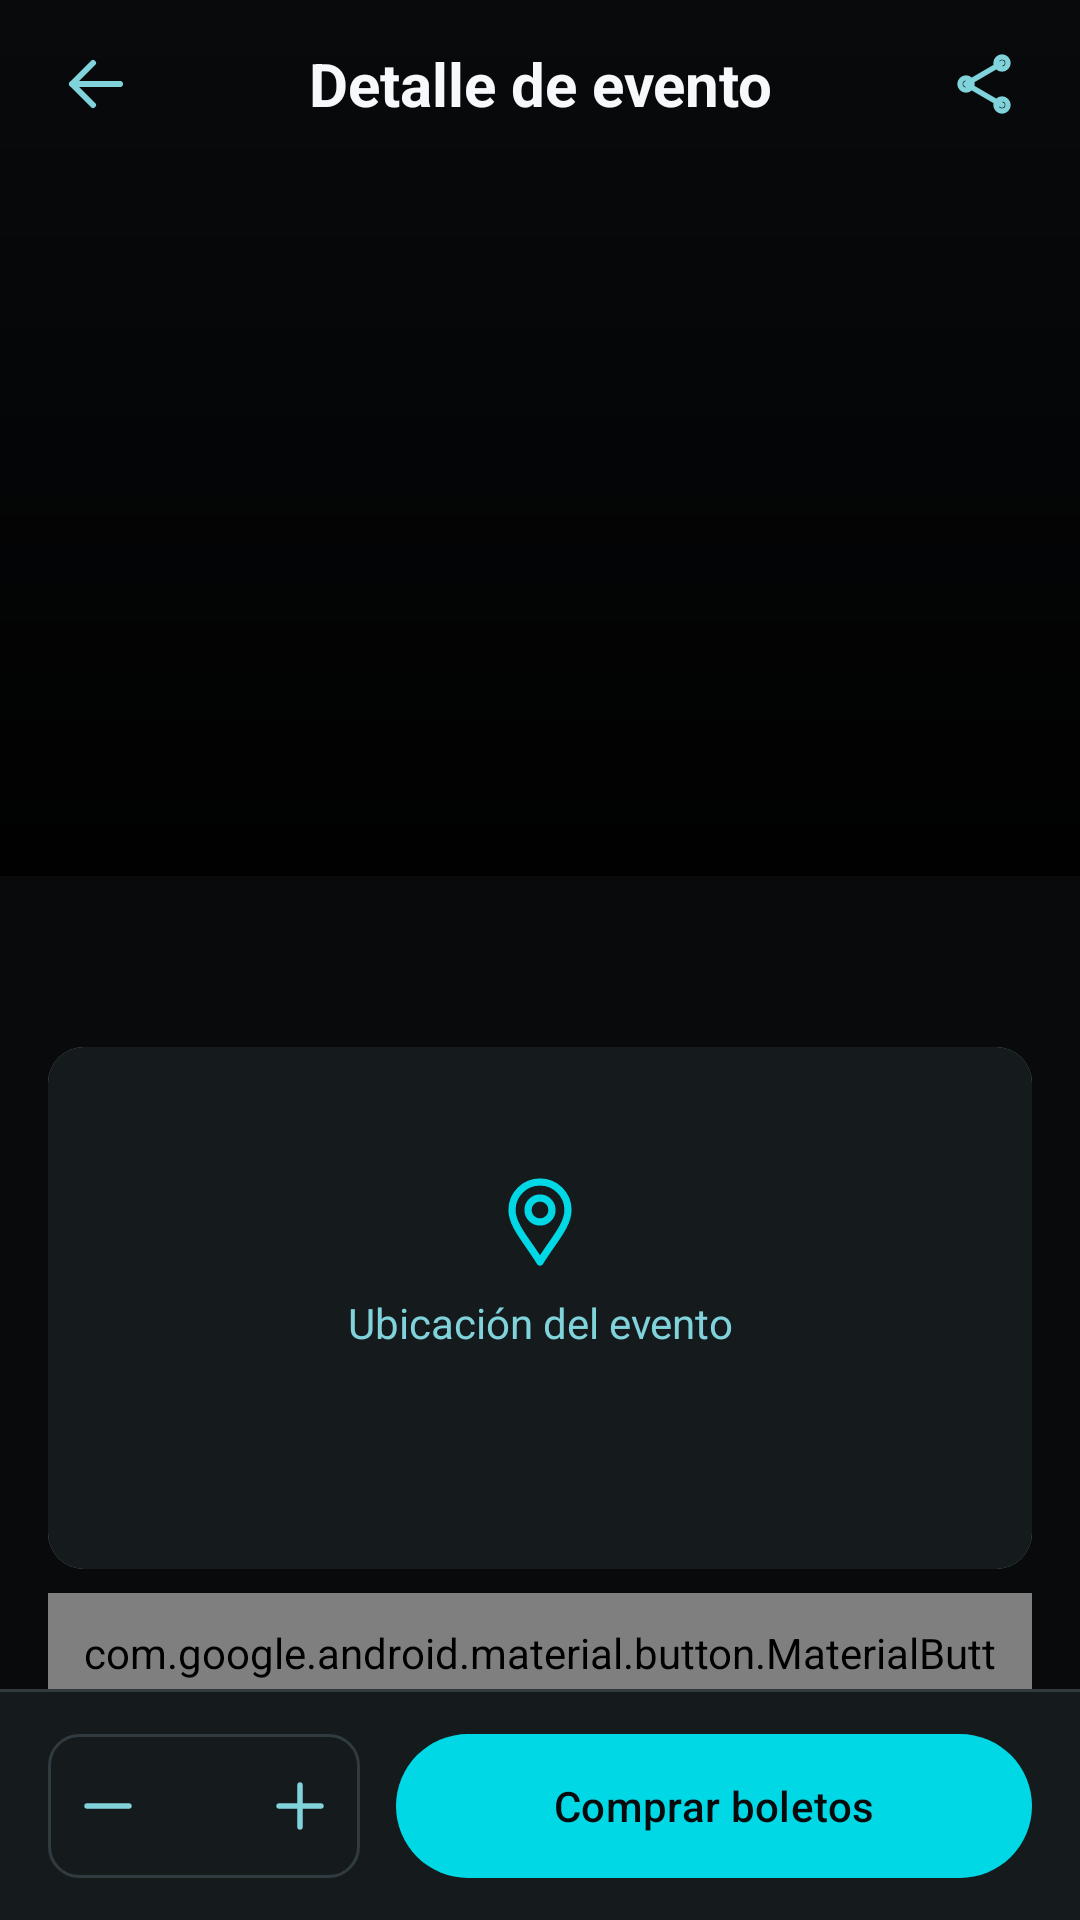

Layout XML and referenced resources for this Android screen:
<!-- AndroidManifest.xml: application theme Theme.TicketHN -->
<!-- res/layout/activity_event_detail.xml -->
<LinearLayout xmlns:android="http://schemas.android.com/apk/res/android" xmlns:app="http://schemas.android.com/apk/res-auto"
    android:id="@+id/detail_root" android:layout_width="match_parent" android:layout_height="match_parent" android:orientation="vertical" android:background="@color/home_background">
            <FrameLayout android:id="@+id/detail_header" android:layout_width="match_parent" android:layout_height="292dp">
                <ImageView android:id="@+id/detail_image" android:layout_width="match_parent" android:layout_height="match_parent" android:scaleType="centerCrop" android:importantForAccessibility="no"/>
                <View android:layout_width="match_parent" android:layout_height="match_parent" android:background="@drawable/bg_featured_shade"/>
                <LinearLayout android:layout_width="match_parent" android:layout_height="56dp" android:gravity="center_vertical" android:paddingHorizontal="8dp">
                    <ImageButton android:id="@+id/detail_back" style="@style/Widget.TicketHN.DetailIcon" android:layout_width="48dp" android:layout_height="48dp" android:src="@drawable/ic_back" android:contentDescription="@string/about_back"/>
                    <TextView android:layout_width="0dp" android:layout_weight="1" android:layout_height="wrap_content" android:gravity="center" android:text="@string/detail_title" android:textSize="20sp" android:textStyle="bold" android:textColor="@color/home_text"/>
                    <ImageButton android:id="@+id/detail_share" style="@style/Widget.TicketHN.DetailIcon" android:layout_width="48dp" android:layout_height="48dp" android:src="@drawable/ic_share" android:contentDescription="@string/detail_share"/>
                </LinearLayout>
                <LinearLayout android:layout_width="match_parent" android:layout_height="wrap_content" android:layout_gravity="bottom" android:orientation="vertical" android:padding="16dp">
                    <TextView android:id="@+id/detail_event_title" android:layout_width="match_parent" android:layout_height="wrap_content" android:textSize="24sp" android:textStyle="bold" android:fontFamily="sans-serif-condensed" android:textColor="@color/home_text" android:accessibilityHeading="true"/>
                    <TextView android:id="@+id/detail_date" android:layout_width="match_parent" android:layout_height="wrap_content" android:layout_marginTop="5dp" android:textSize="16sp" android:textStyle="bold" android:textColor="@color/home_secondary"/>
                    <TextView android:id="@+id/detail_location" android:layout_width="match_parent" android:layout_height="wrap_content" android:layout_marginTop="4dp" android:textSize="14sp" android:textColor="@color/home_text"/>
                </LinearLayout>
            </FrameLayout>
    <androidx.core.widget.NestedScrollView android:layout_width="match_parent" android:layout_height="0dp" android:layout_weight="1" android:fillViewport="true">
        <LinearLayout android:layout_width="match_parent" android:layout_height="wrap_content" android:orientation="vertical" android:paddingBottom="20dp">

            <LinearLayout android:layout_width="match_parent" android:layout_height="wrap_content" android:orientation="vertical" android:paddingHorizontal="16dp">
                <TextView android:id="@+id/detail_venue" android:layout_width="match_parent" android:layout_height="wrap_content" android:layout_marginTop="20dp" android:textSize="20sp" android:textStyle="bold" android:textColor="@color/home_text" android:accessibilityHeading="true"/>
                <com.google.android.material.card.MaterialCardView android:layout_width="match_parent" android:layout_height="174dp" android:layout_marginTop="10dp" app:cardCornerRadius="12dp" app:cardElevation="0dp" app:strokeWidth="0dp" app:cardBackgroundColor="@color/home_surface">
                    <FrameLayout android:layout_width="match_parent" android:layout_height="match_parent">
                        <dev.josegaldamez.tickethn_uth.details.MapGestureContainer android:id="@+id/detail_map" android:layout_width="match_parent" android:layout_height="match_parent"/>
                        <LinearLayout android:id="@+id/map_placeholder" android:layout_width="match_parent" android:layout_height="match_parent" android:gravity="center" android:orientation="vertical" android:paddingHorizontal="16dp" android:paddingBottom="30dp" android:background="@color/home_surface">
                            <ImageView android:layout_width="32dp" android:layout_height="32dp" android:src="@drawable/ic_location" app:tint="@color/ticket_cyan" android:importantForAccessibility="no"/>
                            <TextView android:id="@+id/map_status" android:layout_width="match_parent" android:layout_height="wrap_content" android:gravity="center" android:layout_marginTop="8dp" android:text="@string/detail_map_placeholder" android:textColor="@color/home_secondary" android:textSize="14sp" android:accessibilityLiveRegion="polite"/>
                        </LinearLayout>
                    </FrameLayout>
                </com.google.android.material.card.MaterialCardView>
                <com.google.android.material.button.MaterialButton android:id="@+id/open_maps" android:layout_width="match_parent" android:layout_height="56dp" android:layout_marginTop="8dp" android:text="@string/detail_open_maps" android:textSize="14sp" android:textStyle="bold" android:textColor="@color/home_background" android:paddingHorizontal="12dp" android:elevation="0dp" android:stateListAnimator="@null" app:backgroundTint="@color/white" app:strokeColor="@color/ticket_cyan" app:strokeWidth="1dp" app:cornerRadius="10dp" app:icon="@drawable/ic_google_maps_button" app:iconTint="@null" app:iconSize="24dp" app:iconPadding="12dp" app:iconGravity="textStart"/>
                <TextView android:layout_width="match_parent" android:layout_height="wrap_content" android:layout_marginTop="5dp" android:text="@string/detail_location_demo" android:textColor="@color/home_muted" android:textSize="11sp"/>
                <TextView android:layout_width="match_parent" android:layout_height="wrap_content" android:layout_marginTop="22dp" android:layout_marginBottom="10dp" android:text="@string/detail_tiers" android:textSize="20sp" android:textStyle="bold" android:textColor="@color/home_text" android:accessibilityHeading="true"/>
                <RadioGroup android:id="@+id/detail_tiers" android:layout_width="match_parent" android:layout_height="wrap_content" android:orientation="vertical"/>
                <TextView android:layout_width="match_parent" android:layout_height="wrap_content" android:layout_marginTop="10dp" android:text="@string/detail_mock_notice" android:textSize="12sp" android:textColor="@color/home_muted"/>
            </LinearLayout>
        </LinearLayout>
    </androidx.core.widget.NestedScrollView>
    <View android:layout_width="match_parent" android:layout_height="1dp" android:background="@color/home_border"/>
    <LinearLayout android:layout_width="match_parent" android:layout_height="wrap_content" android:gravity="center_vertical" android:paddingHorizontal="16dp" android:paddingVertical="10dp" android:background="@color/home_surface">
        <LinearLayout android:layout_width="wrap_content" android:layout_height="48dp" android:gravity="center_vertical" android:background="@drawable/bg_search">
            <ImageButton android:id="@+id/quantity_minus" style="@style/Widget.TicketHN.DetailIcon" android:layout_width="40dp" android:layout_height="48dp" android:src="@drawable/ic_minus" android:contentDescription="@string/detail_decrease"/>
            <TextView android:id="@+id/quantity_value" android:layout_width="24dp" android:layout_height="wrap_content" android:gravity="center" android:textSize="18sp" android:textColor="@color/home_text" android:accessibilityLiveRegion="polite"/>
            <ImageButton android:id="@+id/quantity_plus" style="@style/Widget.TicketHN.DetailIcon" android:layout_width="40dp" android:layout_height="48dp" android:src="@drawable/ic_plus" android:contentDescription="@string/detail_increase"/>
        </LinearLayout>
        <com.google.android.material.button.MaterialButton android:id="@+id/detail_buy" android:layout_width="0dp" android:layout_weight="1" android:layout_height="56dp" android:layout_marginStart="12dp" android:text="@string/detail_buy" android:textSize="14sp" app:backgroundTint="@color/ticket_cyan" android:textColor="@color/home_background" app:cornerRadius="28dp" android:elevation="0dp" android:stateListAnimator="@null"/>
    </LinearLayout>
</LinearLayout>
<!-- resources referenced by this layout -->
<resources>
  <color name="home_background">#080A0C</color>
  <color name="home_border">#303B40</color>
  <color name="home_muted">#A6BDCA</color>
  <color name="home_secondary">#80D2DB</color>
  <color name="home_surface">#151A1D</color>
  <color name="home_text">#F6F8FC</color>
  <color name="ticket_cyan">#00D8E5</color>
  <color name="white">#FFFFFFFF</color>
  <!-- drawable bg_featured_shade (drawable) -->
  <shape xmlns:android="http://schemas.android.com/apk/res/android"><gradient android:angle="90" android:startColor="#F2000000" android:centerColor="#85000000" android:endColor="#08000000"/></shape>
  <!-- drawable bg_search (drawable) -->
  <shape xmlns:android="http://schemas.android.com/apk/res/android"><solid android:color="@color/home_surface"/><corners android:radius="10dp"/><stroke android:width="1dp" android:color="@color/home_border"/></shape>
  <!-- drawable ic_back (drawable) -->
  <vector xmlns:android="http://schemas.android.com/apk/res/android" android:width="24dp" android:height="24dp" android:viewportWidth="24" android:viewportHeight="24">
      <path android:pathData="M20,12H4M11,5L4,12L11,19" android:fillColor="@android:color/transparent" android:strokeColor="#FFFFFFFF" android:strokeWidth="2" android:strokeLineCap="round" android:strokeLineJoin="round"/>
  </vector>
  <!-- drawable ic_location (drawable) -->
  <vector xmlns:android="http://schemas.android.com/apk/res/android" android:width="24dp" android:height="24dp" android:viewportWidth="24" android:viewportHeight="24"><path android:pathData="M12,22C9,17 5,13 5,9a7,7 0,1 1,14 0C19,13 15,17 12,22ZM15,9a3,3 0,1 0,-6 0a3,3 0,1 0,6 0" android:fillColor="@android:color/transparent" android:strokeColor="#FFFFFFFF" android:strokeWidth="1.8" android:strokeLineCap="round" android:strokeLineJoin="round"/></vector>
  <!-- drawable ic_minus (drawable) -->
  <vector xmlns:android="http://schemas.android.com/apk/res/android" android:width="24dp" android:height="24dp" android:viewportWidth="24" android:viewportHeight="24"><path android:pathData="M5,12H19" android:fillColor="@android:color/transparent" android:strokeColor="#FFFFFFFF" android:strokeWidth="1.8" android:strokeLineCap="round" android:strokeLineJoin="round"/></vector>
  <!-- drawable ic_plus (drawable) -->
  <vector xmlns:android="http://schemas.android.com/apk/res/android" android:width="24dp" android:height="24dp" android:viewportWidth="24" android:viewportHeight="24"><path android:pathData="M5,12H19M12,5V19" android:fillColor="@android:color/transparent" android:strokeColor="#FFFFFFFF" android:strokeWidth="1.8" android:strokeLineCap="round" android:strokeLineJoin="round"/></vector>
  <string name="about_back">Volver</string>
  <string name="detail_buy">Comprar boletos</string>
  <string name="detail_decrease">Disminuir cantidad</string>
  <string name="detail_increase">Aumentar cantidad</string>
  <string name="detail_location_demo">Ubicación de referencia · Datos de demostración</string>
  <string name="detail_map_placeholder">Ubicación del evento</string>
  <string name="detail_mock_notice">Precios y disponibilidad de ejemplo. Máximo 10 unidades por selección.</string>
  <string name="detail_open_maps">Abrir en Google Maps</string>
  <string name="detail_share">Compartir evento</string>
  <string name="detail_tiers">Localidades disponibles</string>
  <string name="detail_title">Detalle de evento</string>
  <style name="Widget.TicketHN.DetailIcon" parent="">
          <item name="android:background">?attr/selectableItemBackgroundBorderless</item><item name="android:padding">12dp</item><item name="android:tint">@color/home_secondary</item>
      </style>
  <style name="Base.Theme.TicketHN" parent="Theme.Material3.DayNight.NoActionBar">
          
          
      </style>
</resources>
